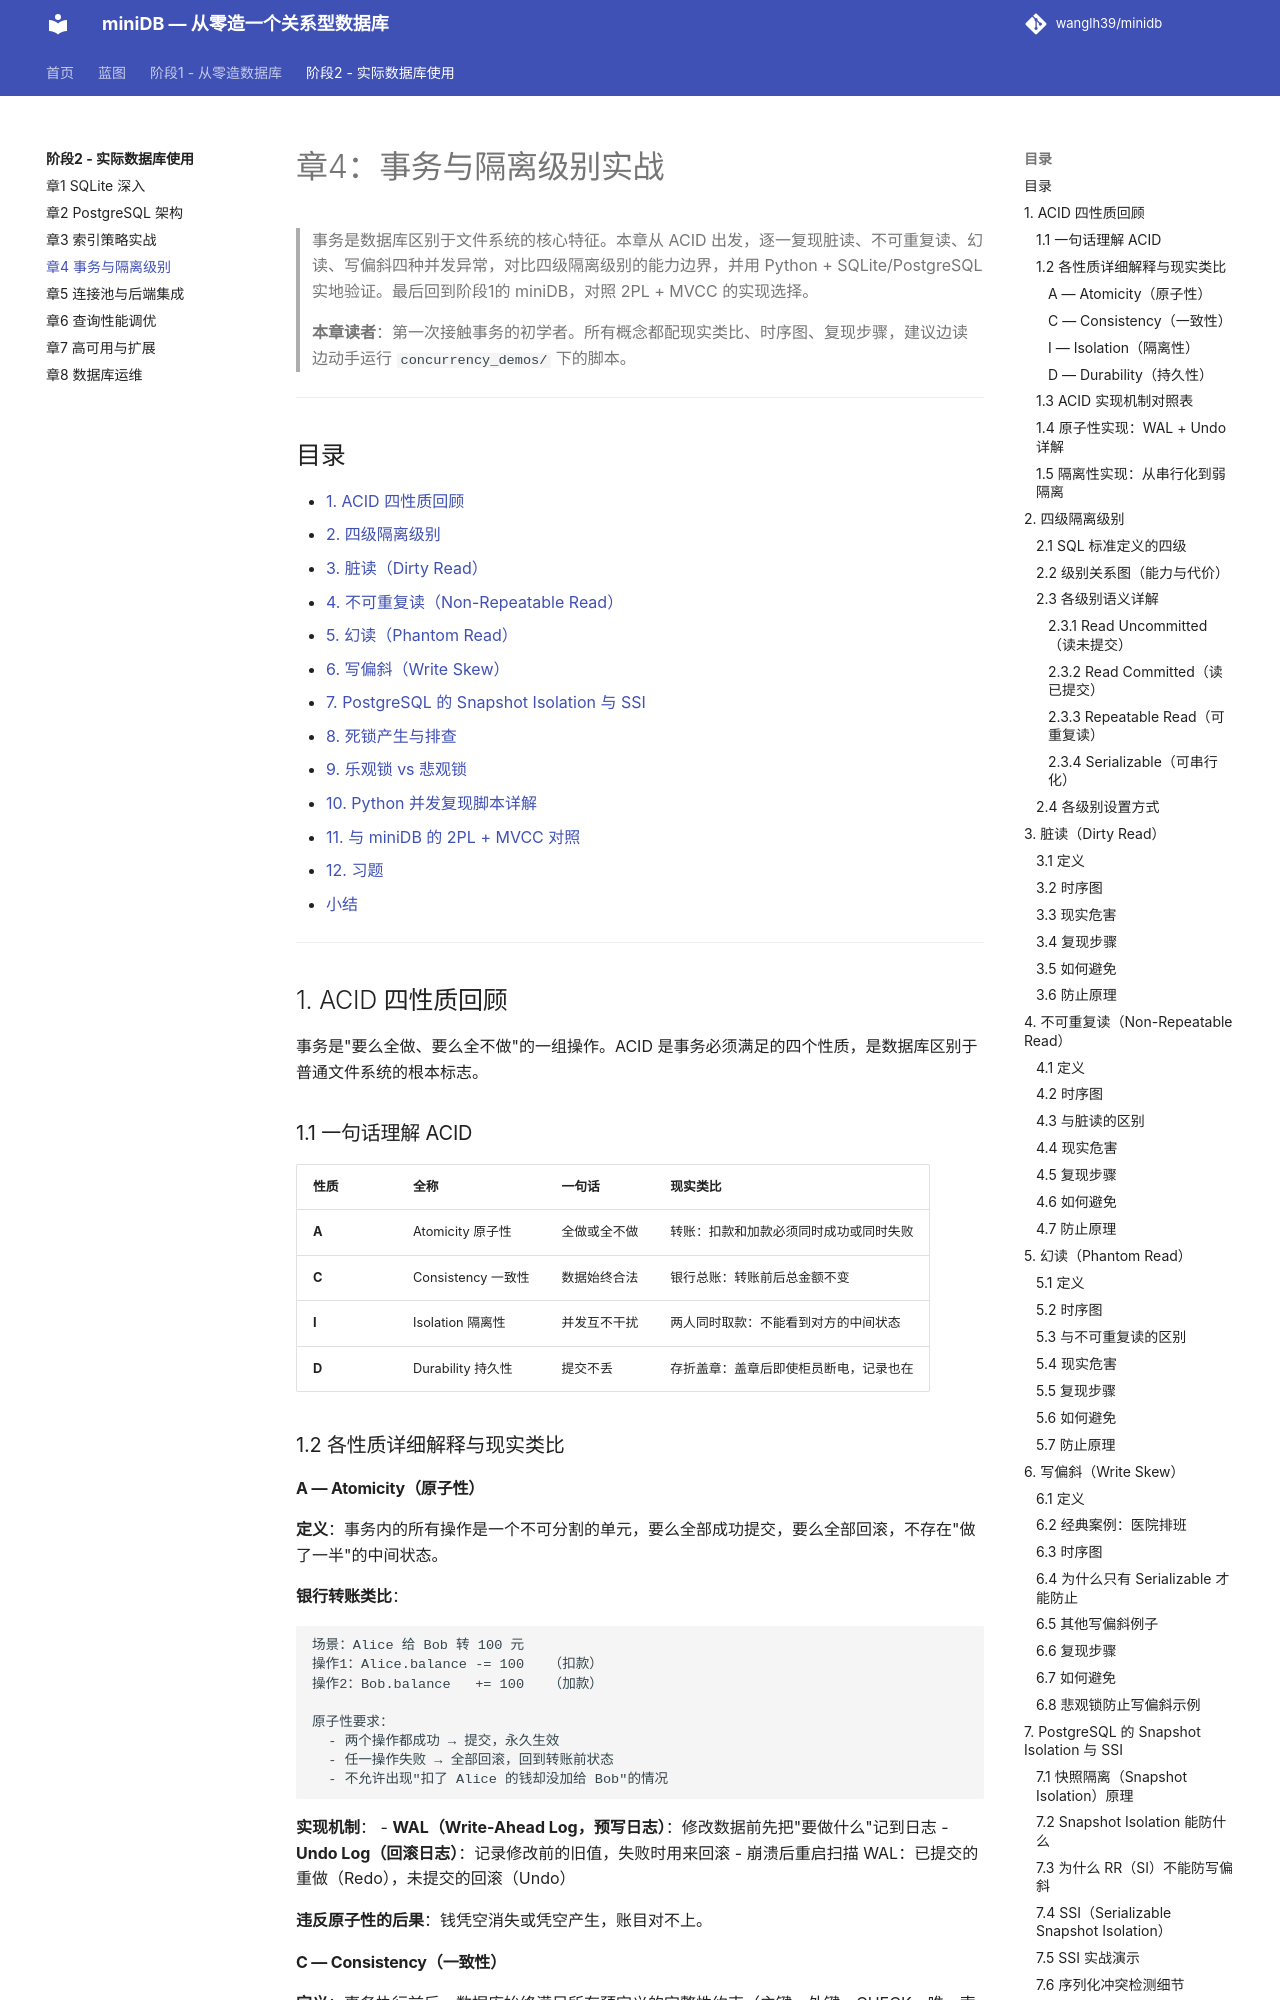

repository: wanglh39/minidb · page: phase2/04-transaction/index.html · generator: mkdocs

# 章4：事务与隔离级别实战

> 事务是数据库区别于文件系统的核心特征。本章从 ACID 出发，逐一复现脏读、不可重复读、幻读、写偏斜四种并发异常，对比四级隔离级别的能力边界，并用 Python + SQLite/PostgreSQL 实地验证。最后回到阶段1的 miniDB，对照 2PL + MVCC 的实现选择。
>
> **本章读者**：第一次接触事务的初学者。所有概念都配现实类比、时序图、复现步骤，建议边读边动手运行 `concurrency_demos/` 下的脚本。

---

## 目录

- [1. ACID 四性质回顾](#1-acid-四性质回顾)
- [2. 四级隔离级别](#2-四级隔离级别)
- [3. 脏读（Dirty Read）](#3-脏读dirty-read)
- [4. 不可重复读（Non-Repeatable Read）](#4-不可重复读non-repeatable-read)
- [5. 幻读（Phantom Read）](#5-幻读phantom-read)
- [6. 写偏斜（Write Skew）](#6-写偏斜write-skew)
- [7. PostgreSQL 的 Snapshot Isolation 与 SSI](#7-postgresql-的-snapshot-isolation-与-ssi)
- [8. 死锁产生与排查](#8-死锁产生与排查)
- [9. 乐观锁 vs 悲观锁](#9-乐观锁-vs-悲观锁)
- [10. Python 并发复现脚本详解](#10-python-并发复现脚本详解)
- [11. 与 miniDB 的 2PL + MVCC 对照](#11-与-minidb-的-2pl--mvcc-对照)
- [12. 习题](#12-习题)
- [小结](#小结)

---

## 1. ACID 四性质回顾

事务是"要么全做、要么全不做"的一组操作。ACID 是事务必须满足的四个性质，是数据库区别于普通文件系统的根本标志。

### 1.1 一句话理解 ACID

| 性质 | 全称 | 一句话 | 现实类比 |
|---|---|---|---|
| **A** | Atomicity 原子性 | 全做或全不做 | 转账：扣款和加款必须同时成功或同时失败 |
| **C** | Consistency 一致性 | 数据始终合法 | 银行总账：转账前后总金额不变 |
| **I** | Isolation 隔离性 | 并发互不干扰 | 两人同时取款：不能看到对方的中间状态 |
| **D** | Durability 持久性 | 提交不丢 | 存折盖章：盖章后即使柜员断电，记录也在 |

### 1.2 各性质详细解释与现实类比

#### A — Atomicity（原子性）

**定义**：事务内的所有操作是一个不可分割的单元，要么全部成功提交，要么全部回滚，不存在"做了一半"的中间状态。

**银行转账类比**：
```
场景：Alice 给 Bob 转 100 元
操作1：Alice.balance -= 100   （扣款）
操作2：Bob.balance   += 100   （加款）

原子性要求：
  - 两个操作都成功 → 提交，永久生效
  - 任一操作失败 → 全部回滚，回到转账前状态
  - 不允许出现"扣了 Alice 的钱却没加给 Bob"的情况
```

**实现机制**：
- **WAL（Write-Ahead Log，预写日志）**：修改数据前先把"要做什么"记到日志
- **Undo Log（回滚日志）**：记录修改前的旧值，失败时用来回滚
- 崩溃后重启扫描 WAL：已提交的重做（Redo），未提交的回滚（Undo）

**违反原子性的后果**：钱凭空消失或凭空产生，账目对不上。
